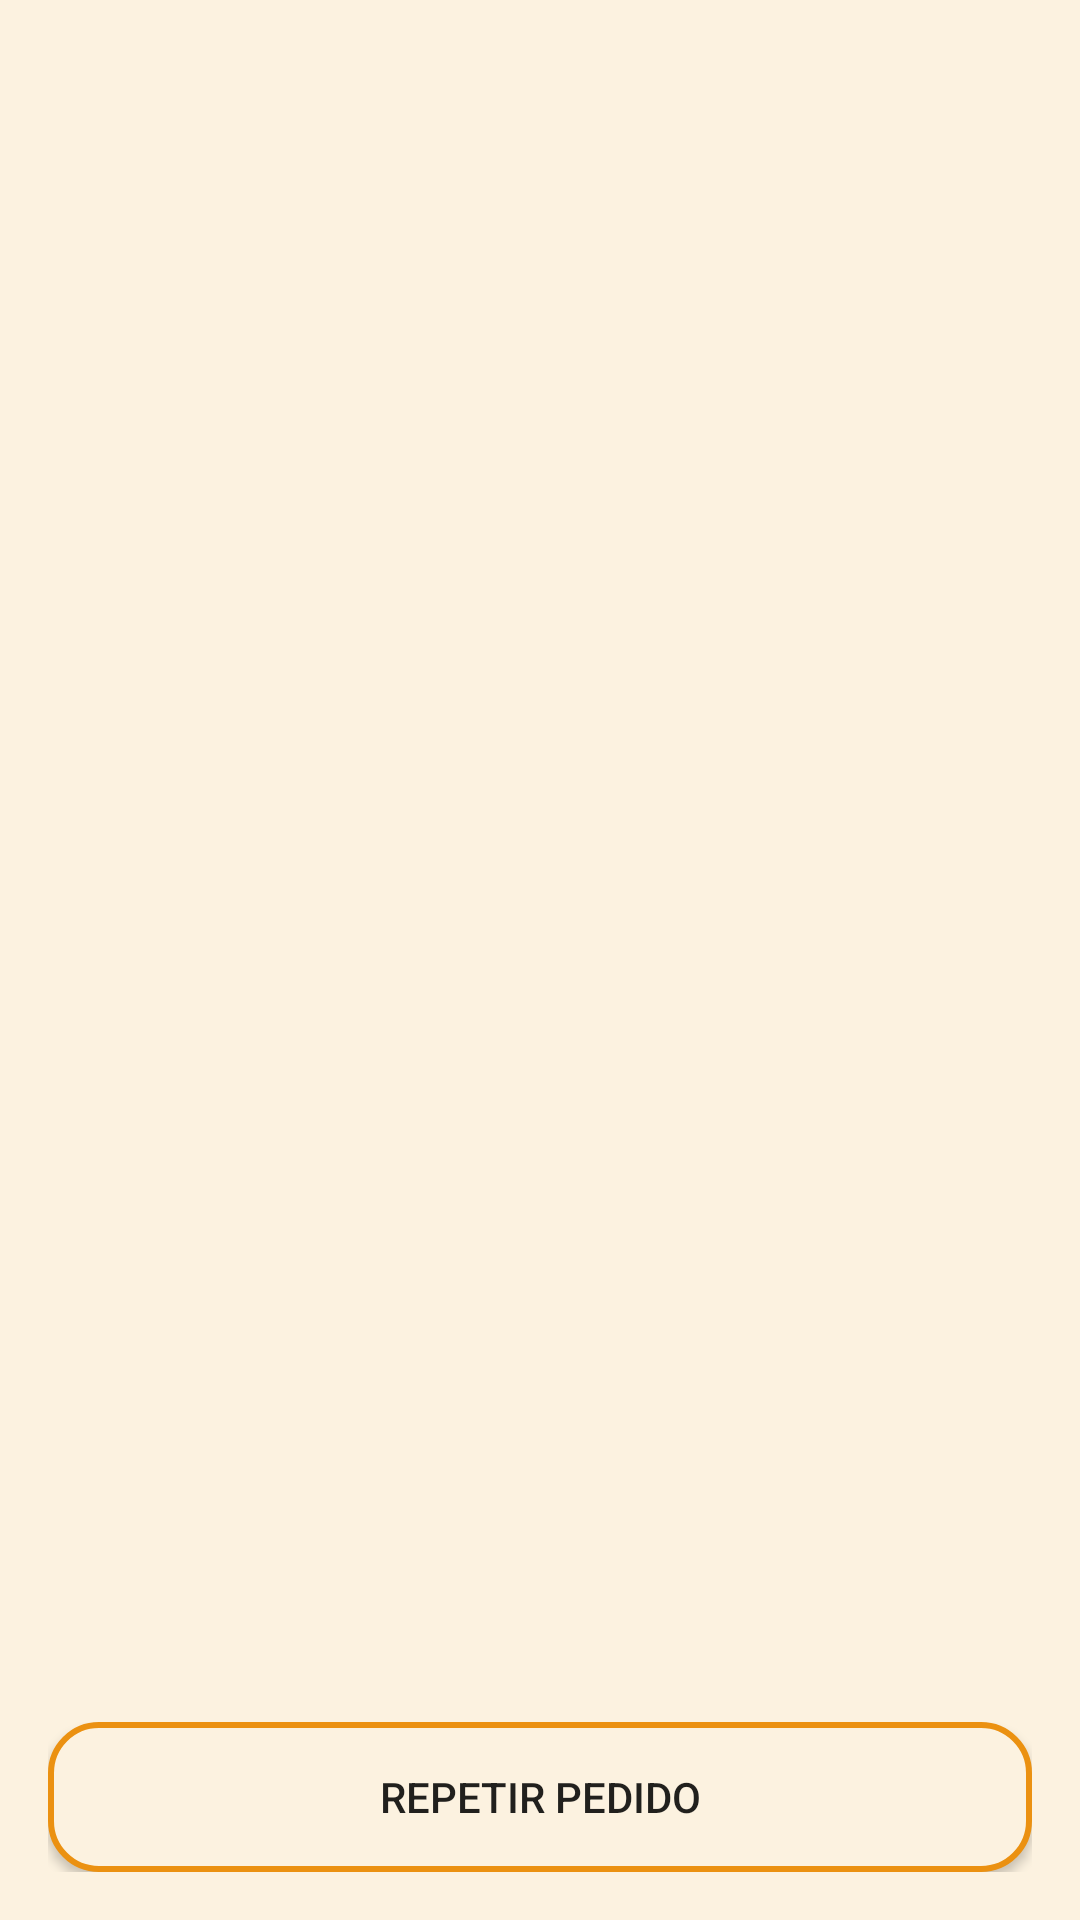

This screen was rendered from an Android layout file. Write that file and the resources it references.
<!-- AndroidManifest.xml: application theme AppTheme -->
<!-- res/layout/activity_linea.xml -->
<?xml version="1.0" encoding="utf-8"?>
<LinearLayout xmlns:android="http://schemas.android.com/apk/res/android"
xmlns:app="http://schemas.android.com/apk/res-auto"
xmlns:tools="http://schemas.android.com/tools"
android:layout_width="match_parent"
android:layout_height="match_parent"
android:background="@color/colorBackground"
android:orientation="vertical"
tools:context=".LineaActivity">


<androidx.recyclerview.widget.RecyclerView
    android:id="@+id/lineaRecyclerView"
    android:layout_width="match_parent"
    android:layout_height="0dp"
    android:layout_weight="1"
    android:paddingTop="4dp" />


<LinearLayout
    android:id="@+id/linearLayout"
    android:layout_width="match_parent"
    android:layout_height="50dp"
    android:orientation="horizontal"
    android:layout_margin="16dp">

    <Button
        android:layout_width="match_parent"
        android:layout_height="match_parent"
        android:onClick="repetirPedido"
        android:layout_weight="1"
        android:text="Repetir pedido"
        android:background="@drawable/button_rounded_border"
        />

</LinearLayout>

</LinearLayout>
<!-- resources referenced by this layout -->
<resources>
  <color name="colorBackground">#fcf2e0</color>
  <!-- drawable button_rounded_border (drawable) -->
  <?xml version="1.0" encoding="utf-8"?>
  <shape xmlns:android="http://schemas.android.com/apk/res/android">
      <corners android:radius = "16dp"/>
      <solid android:color = "@color/colorBackground"/>
      <stroke
          android:width="2dp"
          android:color="@color/colorPrimary"
          />
  </shape>
  <style name="AppTheme" parent="Theme.AppCompat.Light.DarkActionBar">
          
          <item name="colorPrimary">@color/colorPrimary</item>
          <item name="colorPrimaryDark">@color/colorPrimaryDark</item>
          <item name="colorAccent">@color/colorAccent</item>
          <item name="android:itemBackground">@color/colorBackground</item>
      </style>
  <color name="colorPrimary">#eb9111</color>
  <color name="colorPrimaryDark">#e1760c</color>
  <color name="colorAccent">#fecf2e</color>
</resources>
